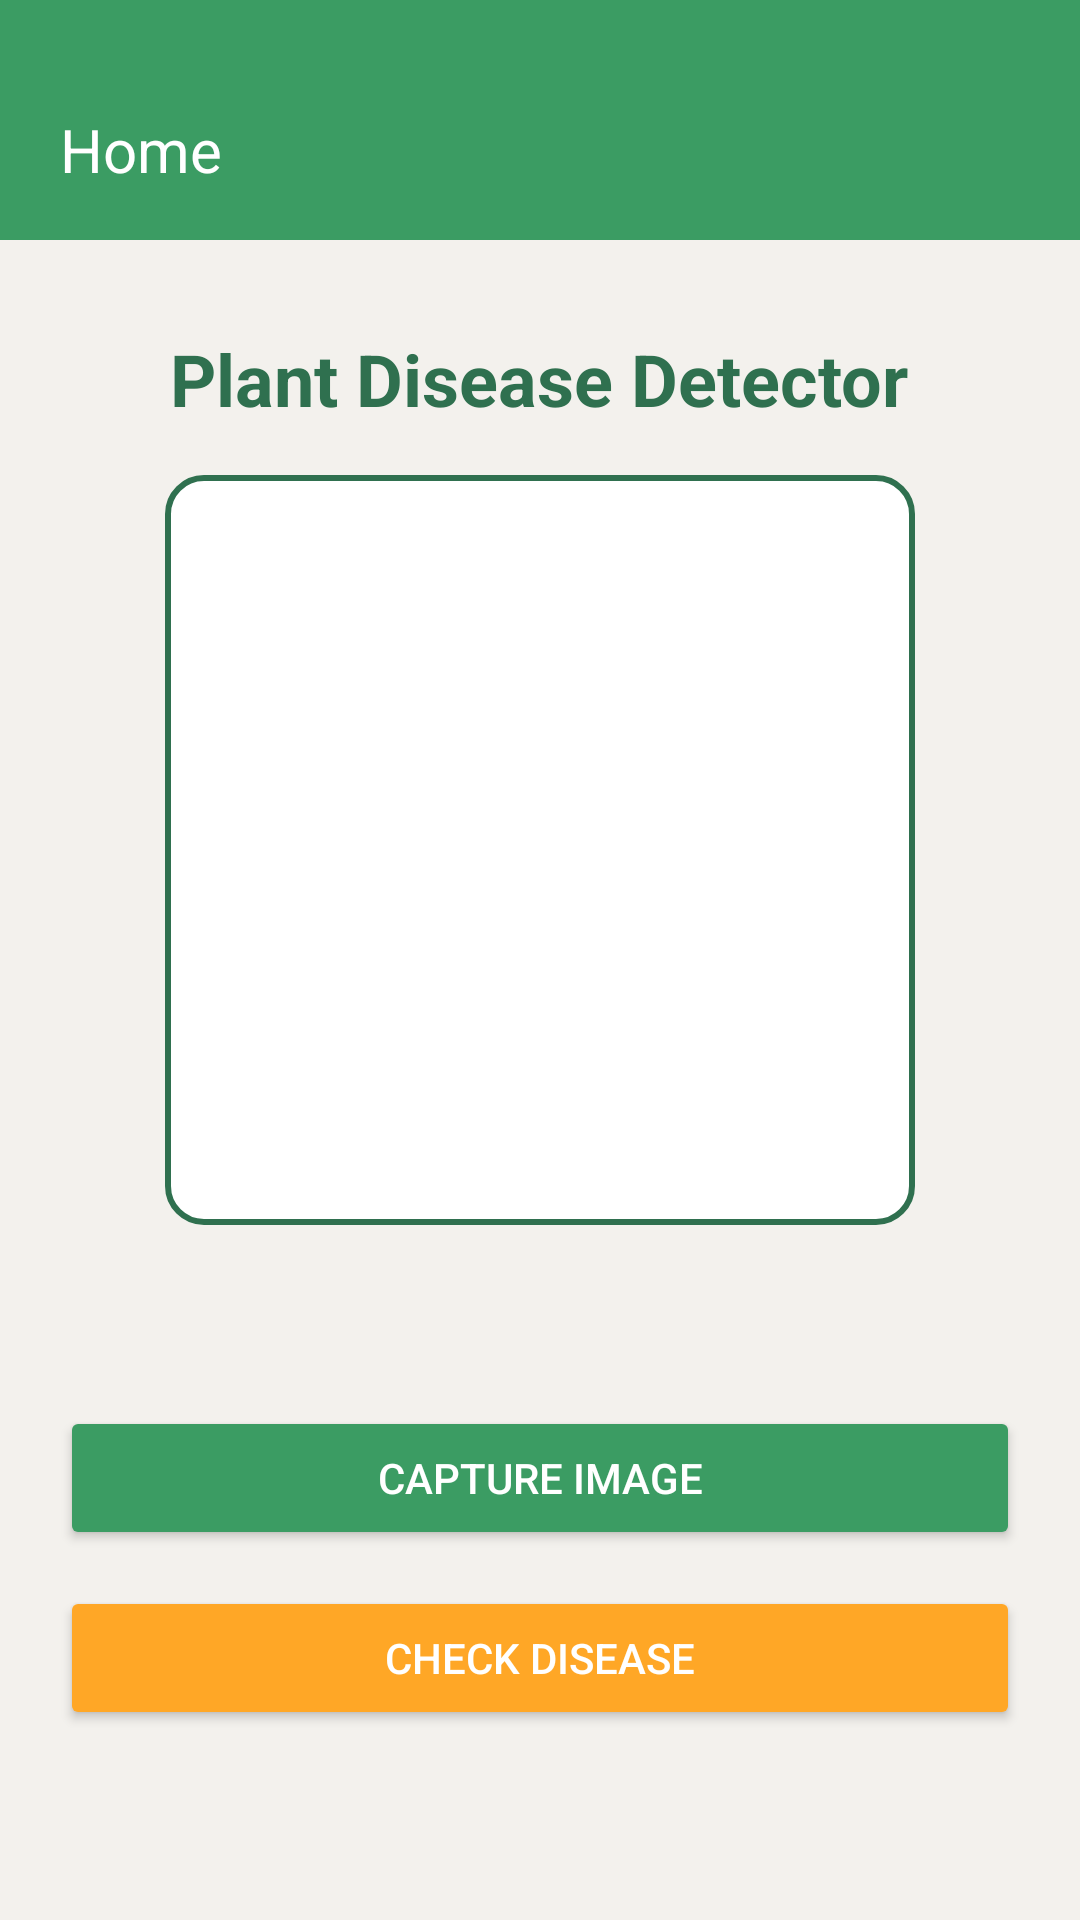

Layout XML and referenced resources for this Android screen:
<!-- AndroidManifest.xml: application theme Theme.DiseaseApp -->
<!-- res/layout/activity_main.xml -->
<?xml version="1.0" encoding="utf-8"?>
<LinearLayout xmlns:android="http://schemas.android.com/apk/res/android"
    android:layout_width="match_parent"
    android:layout_height="match_parent"
    android:orientation="vertical"
    android:gravity="center_horizontal"
    android:background="@color/background_beige">


    <LinearLayout
        android:background="@color/splash_green"
        android:layout_width="match_parent"
        android:layout_height="80dp">

        <TextView
            android:layout_marginTop="10dp"
            android:text="@string/home"
            android:layout_gravity="center"
            android:textSize="20sp"
            android:layout_marginLeft="20dp"
            android:textColor="@color/white"
            android:layout_width="wrap_content"
            android:layout_height="wrap_content"/>

    </LinearLayout>
    <TextView
        android:id="@+id/appTitle"
        android:layout_width="wrap_content"
        android:layout_height="wrap_content"
        android:text="@string/plant_disease_detector"
        android:textSize="24sp"
        android:layout_marginTop="30dp"
        android:textColor="@color/deep_leaf"
        android:textStyle="bold"
        android:layout_marginBottom="16dp" />

    <ImageView
        android:id="@+id/imageView"
        android:layout_width="250dp"
        android:layout_height="250dp"
        android:layout_marginBottom="16dp"
        android:scaleType="centerCrop"
        android:background="@drawable/image_border"
        android:contentDescription="@string/captured_image" />

    <TextView
        android:id="@+id/resultText"
        android:layout_width="match_parent"
        android:layout_height="wrap_content"
        android:gravity="center"
        android:textColor="@color/text_dark"
        android:textSize="18sp"
        android:layout_marginBottom="20dp" />

    <Button
        android:layout_marginLeft="20dp"
        android:layout_marginRight="20dp"
        android:id="@+id/btnCapture"
        android:layout_width="match_parent"
        android:layout_height="wrap_content"
        android:text="@string/capture_image"
        android:backgroundTint="@color/splash_green"
        android:textColor="@android:color/white"
        android:layout_marginBottom="12dp" />

    <Button
        android:layout_marginLeft="20dp"
        android:layout_marginRight="20dp"
        android:id="@+id/btnPredict"
        android:layout_width="match_parent"
        android:layout_height="wrap_content"
        android:text="@string/check_disease"
        android:backgroundTint="@color/button_orange"
        android:textColor="@android:color/white" />

</LinearLayout>
<!-- resources referenced by this layout -->
<resources>
  <color name="background_beige">#F3F1ED</color>
  <color name="button_orange">#FFA726</color>
  <color name="deep_leaf">#2F704F</color>
  <color name="splash_green">#3B9C63</color>
  <color name="text_dark">#121212FF</color>
  <color name="white">#FFFFFF</color>
  <!-- drawable image_border (drawable) -->
  <shape xmlns:android="http://schemas.android.com/apk/res/android" android:shape="rectangle">
      <solid android:color="@android:color/white" />
      <stroke android:width="2dp" android:color="@color/deep_leaf" />
      <corners android:radius="12dp" />
  </shape>
  <string name="capture_image">Capture Image</string>
  <string name="captured_image">Captured Image</string>
  <string name="check_disease">Check Disease</string>
  <string name="home">Home</string>
  <string name="plant_disease_detector">Plant Disease Detector</string>
  <style name="Theme.DiseaseApp" parent="Base.Theme.DiseaseApp" />
  <style name="Base.Theme.DiseaseApp" parent="Theme.Material3.DayNight.NoActionBar">
          
          
      </style>
</resources>
